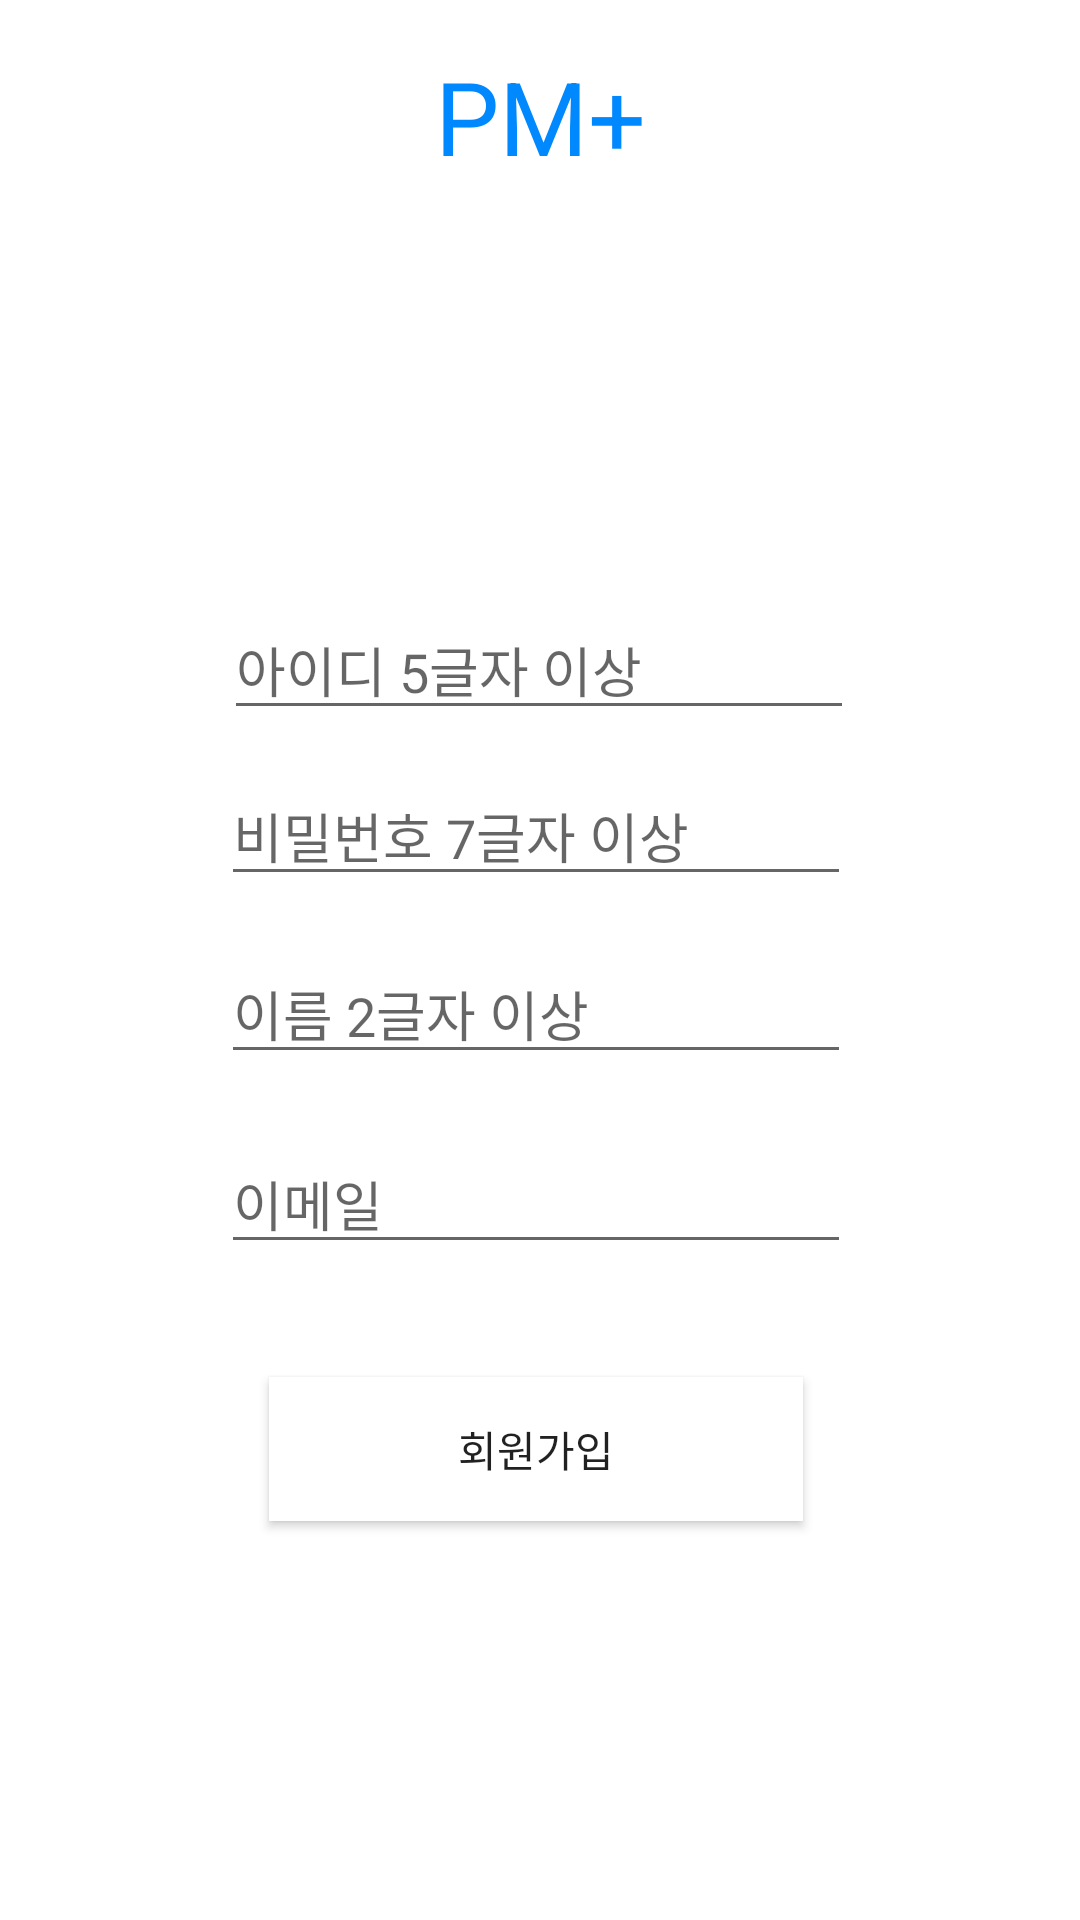

The Android layout XML behind this screen, and the referenced resources:
<!-- AndroidManifest.xml: application theme Theme.2022RealProject_PMplusApp -->
<!-- res/layout/activity_main_membership.xml -->
<?xml version="1.0" encoding="utf-8"?>
<androidx.constraintlayout.widget.ConstraintLayout xmlns:android="http://schemas.android.com/apk/res/android"
    xmlns:app="http://schemas.android.com/apk/res-auto"
    xmlns:tools="http://schemas.android.com/tools"
    android:layout_width="match_parent"
    android:layout_height="match_parent"
    tools:context=".MainActivity_Membership">

    <EditText
        android:id="@+id/et_id"
        android:layout_width="wrap_content"
        android:layout_height="wrap_content"
        android:layout_marginStart="8dp"
        android:layout_marginTop="200dp"
        android:layout_marginEnd="8dp"
        android:ems="10"
        android:hint="아이디 5글자 이상"
        android:inputType="textPersonName"
        app:layout_constraintEnd_toEndOf="parent"
        app:layout_constraintHorizontal_bias="0.497"
        app:layout_constraintStart_toStartOf="parent"
        app:layout_constraintTop_toTopOf="parent" />

    <EditText
        android:id="@+id/et_pass"
        android:layout_width="wrap_content"
        android:layout_height="wrap_content"
        android:layout_marginTop="12dp"
        android:layout_marginEnd="8dp"
        android:ems="10"
        android:hint="비밀번호 7글자 이상"
        android:inputType="textPersonName"
        app:layout_constraintEnd_toEndOf="@+id/et_id"
        app:layout_constraintHorizontal_bias="0.125"
        app:layout_constraintStart_toStartOf="@+id/et_id"
        app:layout_constraintTop_toBottomOf="@+id/et_id" />

    <EditText
        android:id="@+id/et_name"
        android:layout_width="wrap_content"
        android:layout_height="wrap_content"
        android:layout_marginTop="16dp"
        android:layout_marginEnd="8dp"
        android:ems="10"
        android:hint="이름 2글자 이상"
        android:inputType="textPersonName"
        app:layout_constraintEnd_toEndOf="@+id/et_pass"
        app:layout_constraintHorizontal_bias="0.0"
        app:layout_constraintStart_toStartOf="@+id/et_pass"
        app:layout_constraintTop_toBottomOf="@+id/et_pass" />

    <EditText
        android:id="@+id/et_email"
        android:layout_width="wrap_content"
        android:layout_height="wrap_content"
        android:layout_marginTop="20dp"
        android:layout_marginEnd="8dp"
        android:ems="10"
        android:hint="이메일"
        android:inputType="textPersonName"
        app:layout_constraintEnd_toEndOf="@+id/et_name"
        app:layout_constraintHorizontal_bias="0.0"
        app:layout_constraintStart_toStartOf="@+id/et_name"
        app:layout_constraintTop_toBottomOf="@+id/et_name" />

    <Button
        android:id="@+id/btn_member"
        android:layout_width="0dp"
        android:layout_height="wrap_content"
        android:layout_margin="16dp"
        android:background="#3A3543"
        android:backgroundTint="@color/white"
        android:clickable="false"
        android:text="회원가입"
        android:textColorLink="#FFFFFF"
        app:layout_constraintBottom_toBottomOf="parent"
        app:layout_constraintEnd_toEndOf="@+id/et_email"
        app:layout_constraintHorizontal_bias="0.0"
        app:layout_constraintStart_toStartOf="@+id/et_email"
        app:layout_constraintTop_toBottomOf="@+id/et_email"
        app:layout_constraintVertical_bias="0.156" />

    <TextView
        android:id="@+id/textView2"
        android:layout_width="wrap_content"
        android:layout_height="wrap_content"
        android:layout_marginTop="16dp"
        android:text="PM+"
        android:textColor="#0088FF"
        android:textColorLink="#0088FF"
        android:textSize="34sp"
        app:layout_constraintEnd_toEndOf="parent"
        app:layout_constraintStart_toStartOf="parent"
        app:layout_constraintTop_toTopOf="parent" />
</androidx.constraintlayout.widget.ConstraintLayout>
<!-- resources referenced by this layout -->
<resources>
  <style name="Theme.2022RealProject_PMplusApp" parent="Theme.MaterialComponents.DayNight.NoActionBar">
          
          <item name="colorPrimary">@color/purple_500</item>
          <item name="colorPrimaryVariant">@color/purple_700</item>
          <item name="colorOnPrimary">@color/white</item>
          
          <item name="colorSecondary">@color/teal_200</item>
          <item name="colorSecondaryVariant">@color/teal_700</item>
          <item name="colorOnSecondary">@color/black</item>
          
          <item name="android:statusBarColor" tools:targetApi="l">?attr/colorPrimaryVariant</item>
          
      </style>
  <!-- not gathered from this repository: default colours our renderer supplied (Android Studio template values) -->
  <color name="purple_500">#FF6200EE</color>
  <color name="purple_700">#FF3700B3</color>
  <color name="teal_200">#FF03DAC5</color>
  <color name="teal_700">#FF018786</color>
  <color name="black">#FF000000</color>
  <color name="white">#FFFFFFFF</color>
</resources>
